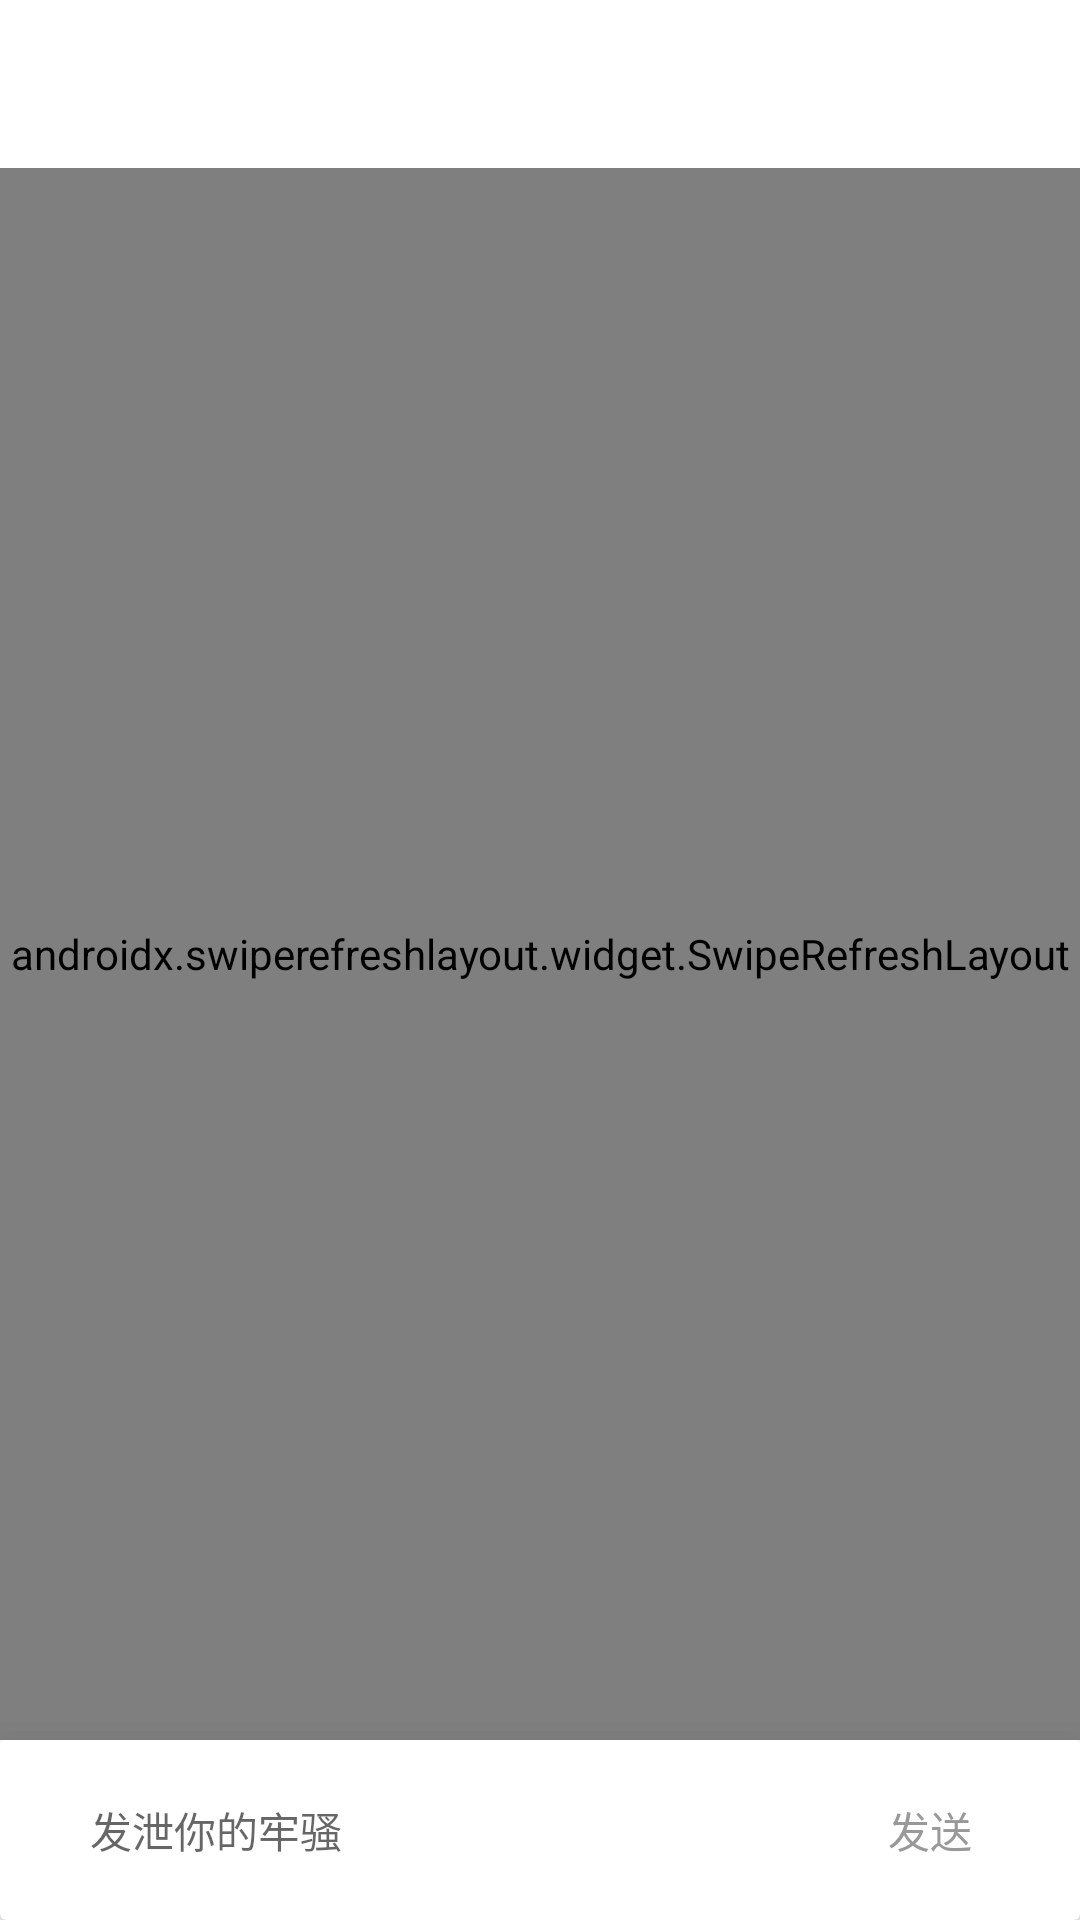

Reconstruct the res/layout file that produces this screen, plus the resources it refers to.
<!-- AndroidManifest.xml: application theme AppTheme -->
<!-- res/layout/activity_comment.xml -->
<?xml version="1.0" encoding="utf-8"?>
<RelativeLayout xmlns:android="http://schemas.android.com/apk/res/android"
    xmlns:app="http://schemas.android.com/apk/res-auto"
    xmlns:tools="http://schemas.android.com/tools"
    android:layout_width="match_parent"
    android:layout_height="match_parent"
    android:background="@color/white"
    tools:context=".activity.page.CommentActivity">

    <androidx.appcompat.widget.Toolbar
        android:id="@+id/comment_toolbar"
        android:layout_width="match_parent"
        android:layout_height="?attr/actionBarSize"
        android:background="@color/white"
        app:contentInsetLeft="0dp"
        app:contentInsetStart="0dp"
        app:contentInsetStartWithNavigation="0dp"
        app:popupTheme="@style/AppTheme.PopupOverlay"
        app:subtitleTextAppearance="@style/Toolbar.SubTitleText.edit"
        app:theme="@style/ToolBarTheme"
        app:titleTextAppearance="@style/Toolbar.TitleText.edit" />

    <androidx.swiperefreshlayout.widget.SwipeRefreshLayout
        android:id="@+id/srl_refresh"
        android:layout_width="match_parent"
        android:layout_height="match_parent"
        android:layout_marginBottom="60dp"
        android:layout_below="@id/comment_toolbar">

        <androidx.recyclerview.widget.RecyclerView
            android:id="@+id/rcv_vertical"
            android:layout_width="match_parent"
            android:layout_height="match_parent"
            android:overScrollMode="never"
            android:scrollbars="none" />
    </androidx.swiperefreshlayout.widget.SwipeRefreshLayout>


    <androidx.cardview.widget.CardView
        android:layout_width="match_parent"
        android:layout_height="wrap_content"
        app:cardBackgroundColor="@color/white"
        app:cardElevation="20dp"
        android:layout_alignParentBottom="true">
        <LinearLayout
            android:layout_width="match_parent"
            android:layout_height="wrap_content"
            android:paddingStart="20dp"
            android:paddingEnd="20dp"
            android:paddingTop="10dp"
            android:paddingBottom="10dp"
            android:orientation="horizontal">
            <EditText
                android:id="@+id/et_callComment"
                android:layout_weight="1"
                android:layout_width="0dp"
                android:layout_height="40dp"
                android:layout_gravity="center_vertical"
                android:background="@color/white"
                android:focusable="true"
                android:focusableInTouchMode="true"
                android:hint="发泄你的牢骚"
                android:paddingStart="10dp"
                android:paddingEnd="10dp"
                android:textColor="@color/black_dark"
                android:textSize="14sp"
                tools:ignore="HardcodedText,TextFields"
                android:importantForAutofill="no" />
            <Button
                android:id="@+id/call_sent"
                android:layout_width="60dp"
                android:background="@color/white"
                android:layout_height="match_parent"
                android:layout_gravity="center_vertical"
                android:textColor="@color/black_dark_6"
                android:stateListAnimator="@null"
                android:text="发送"
                tools:ignore="HardcodedText" />
        </LinearLayout>
    </androidx.cardview.widget.CardView>

</RelativeLayout>
<!-- resources referenced by this layout -->
<resources>
  <color name="black_dark">#0e0f1a</color>
  <color name="black_dark_6">#999999</color>
  <color name="white">#FFFFFF</color>
  <style name="AppTheme.PopupOverlay" parent="ThemeOverlay.AppCompat.Light" />
  <style name="ToolBarTheme" parent="Theme.AppCompat.Light.NoActionBar">
          <item name="colorButtonNormal">@color/black_dark</item>
          <item name="colorControlNormal">@color/black_dark</item>
      </style>
  <style name="Toolbar.SubTitleText.edit" parent="TextAppearance.Widget.AppCompat.Toolbar.Title">
          <item name="android:textSize">16sp</item>
          <item name="android:textColor">@color/black_dark_4</item>
      </style>
  <style name="Toolbar.TitleText.edit" parent="TextAppearance.Widget.AppCompat.Toolbar.Title">
          <item name="android:textSize">12sp</item>
          <item name="android:textColor">@color/black_dark_1</item>
      </style>
  <style name="AppTheme" parent="Theme.AppCompat.Light.NoActionBar">
          <item name="colorPrimary">@color/black_dark</item>
          <item name="colorPrimaryDark">@color/black_dark_1</item>
          <item name="colorAccent">@color/black_dark_5</item>
          <item name="android:windowLightStatusBar">true</item>
          <item name="android:statusBarColor">@color/white</item>
      </style>
  <color name="black_dark_4">#333333</color>
  <color name="black_dark_1">#2c2c2c</color>
  <color name="black_dark_5">#444444</color>
</resources>
